Run: headless pygame with SDL's dummy video driver; simulated clock (each Clock.tick advances the game by its frame time, no real sleeping); random seed 0; keys injected as events and as key.get_pressed() state; no mouse input.
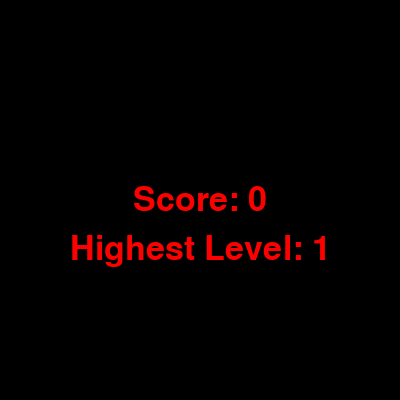
Frame 1 of 1 · flips 1–60 · no input (game ended)

The pygame program that drew these frames:

import pygame
import time
import random
import sys

pygame.init()

SCREEN_WIDTH = 400
SCREEN_HEIGHT = 400
screen = pygame.display.set_mode((SCREEN_WIDTH, SCREEN_HEIGHT))
pygame.display.set_caption("snake task")
FPS = pygame.time.Clock()


# snake settings
snake_speed = 15
snake_pos = [100, 50]
snake_body = [[100, 50], [90, 50], [80, 50], [70, 50]]

# fruit settings
fruit_list = []
FRUIT_LIFETIME = 5000
fruit_spawn = True

# game settings
tiles = 40
tile_size = SCREEN_WIDTH / tiles
direction = 'RIGHT'
score = 0
level = 1
level_up = False

def show_text(text, color, font, size, x, y):
    text_font = pygame.font.SysFont(font, size)
    text_surface = text_font.render(text, True, color)
    text_rect = text_surface.get_rect(topleft=(x, y))
    screen.blit(text_surface, text_rect)

def spawn_fruit():
    pos = [random.randrange(1, (SCREEN_WIDTH // 10)) * 10,
           random.randrange(1, (SCREEN_HEIGHT // 10)) * 10]
    value = random.choice([1, 2, 3])  # points for the fruit
    lifetime = pygame.time.get_ticks() + FRUIT_LIFETIME  # expiration time
    fruit_list.append({'pos': pos, 'value': value, 'expire_time': lifetime})


def game_over():
    my_font = pygame.font.SysFont('times new roman', 50)
    game_over_surface = my_font.render(f'Score: {score}', True, 'red')
    game_over_surface_2 = my_font.render(f'Highest Level: {level}', True, 'red')

    game_over_rect = game_over_surface.get_rect(center=(SCREEN_WIDTH / 2, SCREEN_HEIGHT / 2))
    game_over_rect_2 = game_over_surface_2.get_rect(center=(SCREEN_WIDTH / 2, SCREEN_HEIGHT / 2 + 50))

    screen.fill('black')
    screen.blit(game_over_surface, game_over_rect)
    screen.blit(game_over_surface_2, game_over_rect_2)
    pygame.display.update()
    pygame.time.delay(2000)

    pygame.quit()
    sys.exit()

while True:
    for event in pygame.event.get():
        if event.type == pygame.QUIT:
            pygame.quit()
            sys.exit()
        
        # dont let snake go in opposite direction
        if event.type == pygame.KEYDOWN:
            if event.key == pygame.K_UP and direction != 'DOWN':
                direction = 'UP'
            if event.key == pygame.K_DOWN and direction != 'UP':
                direction = 'DOWN'
            if event.key == pygame.K_LEFT and direction != 'RIGHT':
                direction = 'LEFT'
            if event.key == pygame.K_RIGHT and direction != 'LEFT':
                direction = 'RIGHT'
    
    # move snake
    if direction == 'UP':
        snake_pos[1] -= 10
    if direction == 'DOWN':
        snake_pos[1] += 10
    if direction == 'LEFT':
        snake_pos[0] -= 10
    if direction == 'RIGHT':
        snake_pos[0] += 10
    
    # grow snake
    snake_body.insert(0, list(snake_pos))
    
    # check if snake eats any fruit
    ate = False
    for fruit in fruit_list:
        if snake_pos == fruit['pos']:
            score += fruit['value']
            fruit_list.remove(fruit)
            ate = True
            break
    if not ate:
        snake_body.pop()

    # remove expired fruits
    current_time = pygame.time.get_ticks()
    fruit_list = [fruit for fruit in fruit_list if fruit['expire_time'] > current_time]

    
    # level up and increase speed
    if score >= 5 * level:
        level += 1
        snake_speed += 2

    if score < 5:
        level_up = False
    
    
    if len(fruit_list) == 0:  # if no fruits left, spawn new ones
        spawn_fruit()


    
    # screen settings
    screen.fill(pygame.Color('white'))

    for x in range(tiles):
        for y in range(tiles):
            pygame.draw.rect(screen, 'lightgray', (x * tile_size, y * tile_size, tile_size, tile_size), 1)
    
    # draw snake and fruit
    for pos in snake_body:
        pygame.draw.rect(screen, pygame.Color('green'), pygame.Rect(pos[0], pos[1], 10, 10))

    for fruit in fruit_list:
        color = 'red' if fruit['value'] == 1 else 'orange' if fruit['value'] == 2 else 'gold'
        pygame.draw.rect(screen, pygame.Color(color), pygame.Rect(fruit['pos'][0], fruit['pos'][1], 10, 10))

    
    # check game over conditions
    if snake_pos[0] < 0 or snake_pos[0] >= SCREEN_WIDTH or snake_pos[1] < 0 or snake_pos[1] >= SCREEN_HEIGHT:
        game_over() 

    for block in snake_body[1:]:
        if snake_pos == block:
            game_over()

    show_text(f'Score: {score}', 'black', 'Arial', 20, 10, 10)
    show_text(f'Level: {level}', 'black', 'Arial', 20, SCREEN_WIDTH - 100, 10)

    pygame.display.update()
    FPS.tick(snake_speed)
